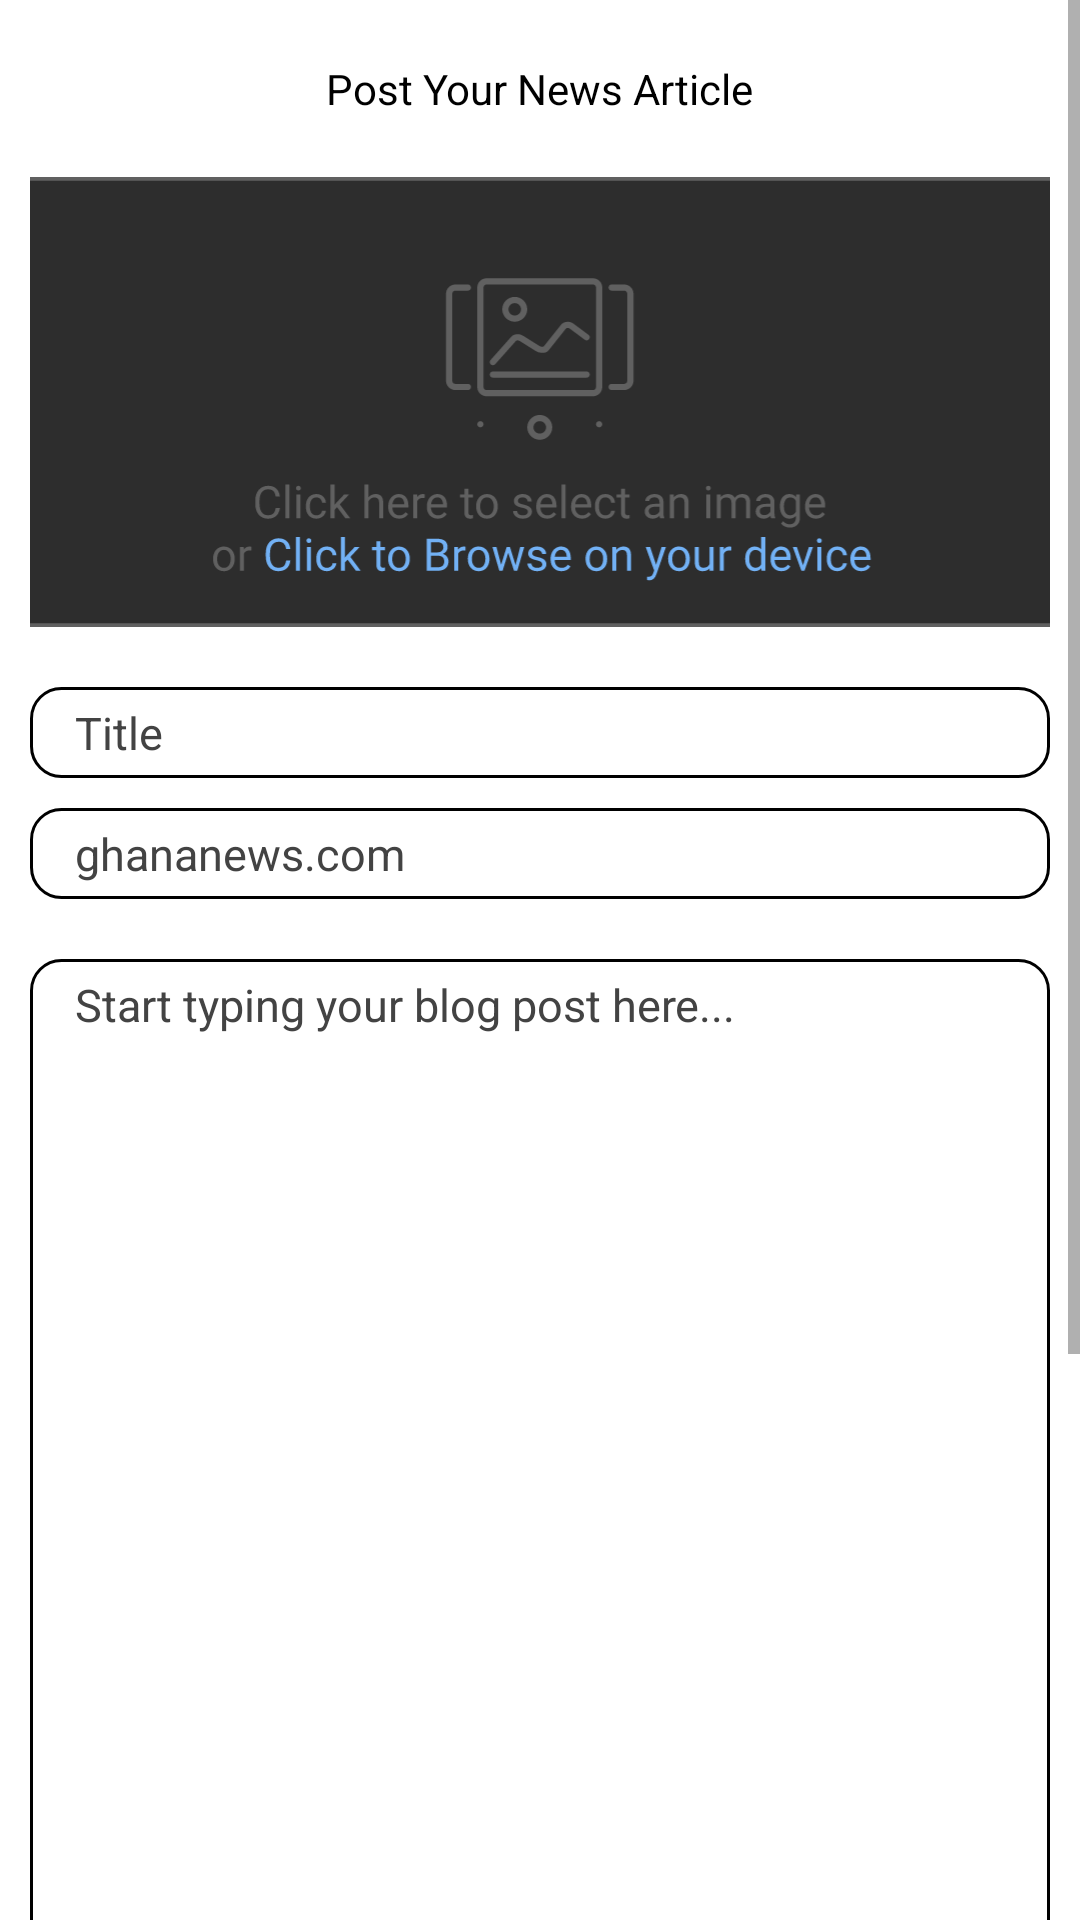

Android layout source for this screen:
<!-- AndroidManifest.xml: application theme Theme.ApexNews -->
<!-- res/layout/activity_post_news.xml -->
<?xml version="1.0" encoding="utf-8"?>
<ScrollView xmlns:android="http://schemas.android.com/apk/res/android"
    xmlns:app="http://schemas.android.com/apk/res-auto"
    xmlns:tools="http://schemas.android.com/tools"
    android:layout_width="match_parent"
    android:background="@color/white"
    android:layout_height="match_parent"
    android:orientation="vertical"
    tools:context=".PostNews">

    <RelativeLayout
        android:layout_width="match_parent"
        android:layout_height="wrap_content">



    <TextView
        android:layout_width="wrap_content"
        android:layout_height="wrap_content"
        android:id="@+id/title_txt"
        android:text="Post Your News Article"
        android:textColor="@color/black"
        android:layout_marginTop="20dp"
        android:layout_centerHorizontal="true"/>

    <ImageView
        android:layout_width="match_parent"
        android:layout_height="150dp"
        android:src="@drawable/thumbnail"
        android:scaleType="centerCrop"
        android:layout_marginTop="20dp"
        android:layout_below="@+id/title_txt"
        android:layout_marginStart="10dp"
        android:layout_marginEnd="10dp"
        android:id="@+id/thumbnail"/>

    <EditText
        android:layout_width="match_parent"
        android:layout_height="wrap_content"
        android:layout_below="@id/thumbnail"
        android:layout_marginTop="20dp"
        android:hint="Title"
        android:textColor="@color/black"
        android:textColorHint="#434343"
        android:textSize="15sp"
        android:layout_marginStart="10dp"
        android:layout_marginEnd="10dp"
        android:id="@+id/title"
        android:background="@drawable/text_bg"/>

        <EditText
            android:layout_width="match_parent"
            android:layout_height="wrap_content"
            android:layout_below="@+id/title"
            android:id="@+id/news_source"
            android:background="@drawable/text_bg"
            android:layout_marginTop="10dp"
            android:layout_marginStart="10dp"
            android:layout_marginEnd="10dp"
            android:hint="ghananews.com"
            android:textSize="15sp"
            android:textColor="@color/black"
            android:textColorHint="#434343"/>

    <EditText
        android:layout_width="match_parent"
        android:layout_height="500dp"
        android:layout_marginStart="10dp"
        android:layout_marginEnd="10dp"
        android:background="@drawable/text_bg"
        android:layout_below="@+id/news_source"
        android:layout_marginTop="20dp"
        android:hint="Start typing your blog post here..."
        android:textColorHint="#434343"
        android:textSize="15sp"
        android:gravity="start"
        android:singleLine="false"
        android:textColor="@color/black"
        android:id="@+id/blog"/>

        <com.google.android.material.button.MaterialButton
            android:layout_width="match_parent"
            android:layout_height="wrap_content"
            android:layout_below="@+id/blog"
            android:id="@+id/post_btn"
            android:layout_marginBottom="20dp"
            android:layout_marginTop="20dp"
            app:backgroundTint="#2D2D2D"
            android:text="PUBLISH"
            android:textColor="@color/white"
            android:layout_marginStart="10dp"
            android:layout_marginEnd="10dp"/>

    </RelativeLayout>

</ScrollView>
<!-- resources referenced by this layout -->
<resources>
  <!-- drawable text_bg (drawable) -->
  <?xml version="1.0" encoding="utf-8"?>
  <shape android:shape="rectangle" xmlns:android="http://schemas.android.com/apk/res/android">
  
      <corners android:radius="10dp"/>
      <solid android:color="@color/white"/>
      <padding android:bottom="5dp"
          android:top="5dp"
          android:left="15dp"
          android:right="5dp"/>
  
      <stroke android:color="@color/black"
          android:width="1dp"/>
  
  </shape>
  <!-- drawable thumbnail: vector/xml drawable (drawable, 39003 chars, omitted) -->
  <style name="Theme.ApexNews" parent="Theme.MaterialComponents.DayNight.NoActionBar">
          
          <item name="colorPrimary">@color/purple_500</item>
          <item name="colorPrimaryVariant">@color/purple_700</item>
          <item name="colorOnPrimary">@color/white</item>
          
          <item name="colorSecondary">@color/teal_200</item>
          <item name="colorSecondaryVariant">@color/teal_700</item>
          <item name="colorOnSecondary">@color/black</item>
          
          <item name="android:statusBarColor">?attr/colorPrimaryVariant</item>
          
      </style>
  <!-- not gathered from this repository: default colours our renderer supplied (Android Studio template values) -->
  <color name="purple_500">#FF6200EE</color>
  <color name="purple_700">#FF3700B3</color>
  <color name="teal_200">#FF03DAC5</color>
  <color name="teal_700">#FF018786</color>
  <color name="black">#FF000000</color>
  <color name="white">#FFFFFFFF</color>
</resources>
